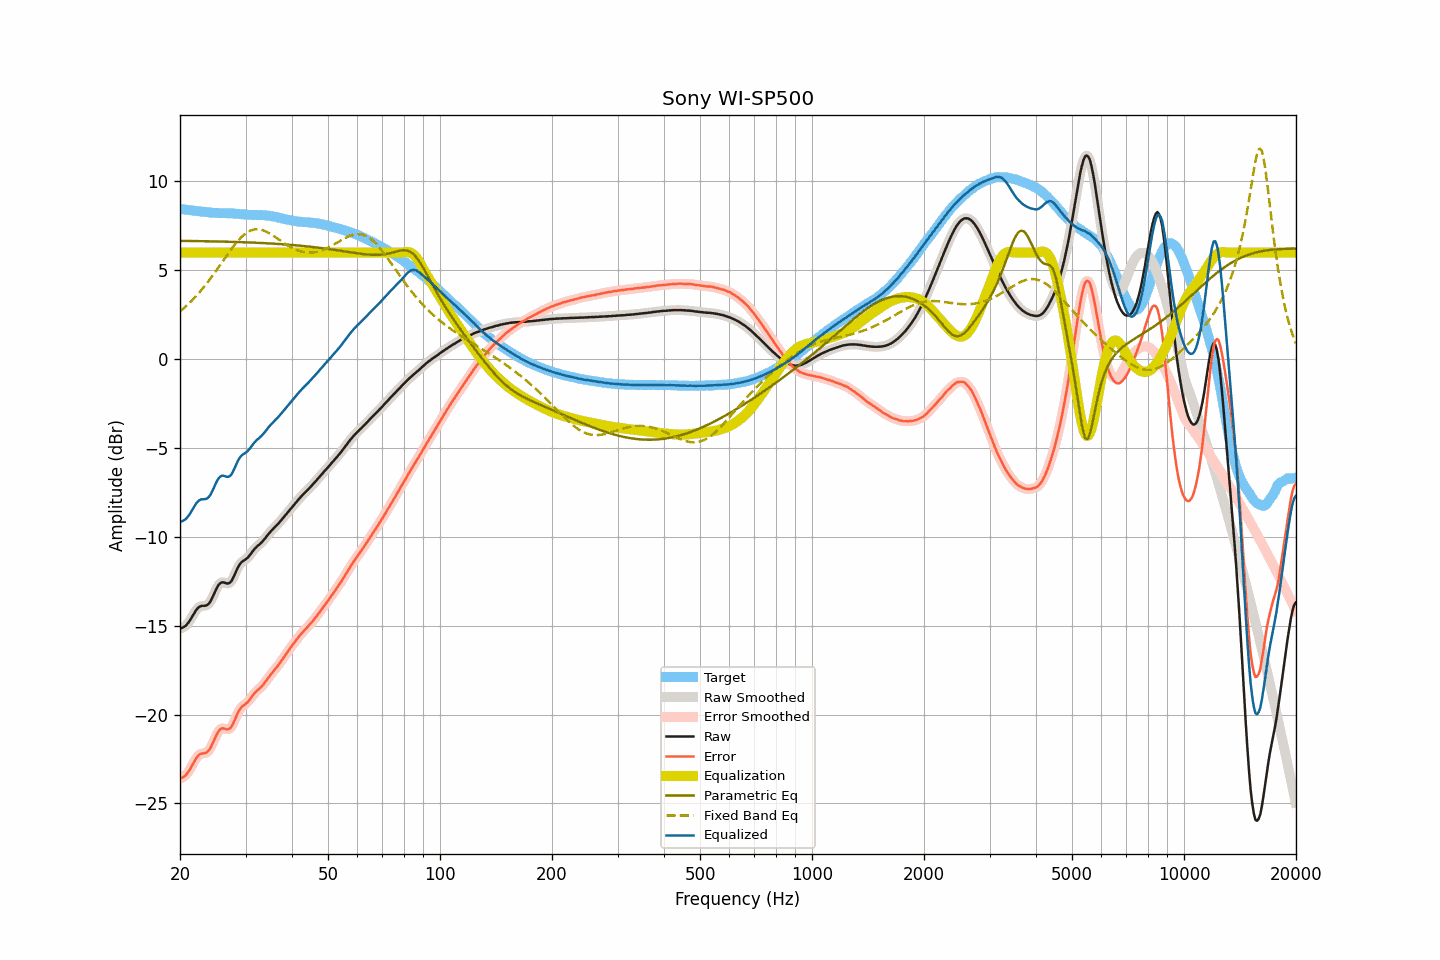

The file beside this chart, header and first rows:
frequency, raw, smoothed, error, error_smoothed, equalization, parametric_eq, fixed_band_eq, equalized_raw, equalized_smoothed, target
20.00, -15.16, -15.15, -23.61, -23.61, 6.00, 6.66, 2.68, -9.16, -9.15, 8.45
20.20, -15.13, -15.13, -23.57, -23.57, 6.00, 6.66, 2.76, -9.13, -9.13, 8.44
20.40, -15.09, -15.09, -23.52, -23.52, 6.00, 6.66, 2.84, -9.09, -9.09, 8.43
20.61, -15.04, -15.03, -23.46, -23.45, 6.00, 6.66, 2.92, -9.04, -9.03, 8.42
20.81, -14.96, -14.96, -23.37, -23.36, 6.00, 6.66, 3.00, -8.96, -8.96, 8.41
21.02, -14.85, -14.85, -23.25, -23.25, 6.00, 6.65, 3.09, -8.85, -8.85, 8.40
21.23, -14.73, -14.72, -23.11, -23.11, 6.00, 6.65, 3.17, -8.73, -8.72, 8.39
21.44, -14.58, -14.58, -22.95, -22.95, 6.00, 6.65, 3.26, -8.58, -8.58, 8.37
21.66, -14.42, -14.42, -22.79, -22.79, 6.00, 6.65, 3.36, -8.42, -8.42, 8.36
21.87, -14.27, -14.27, -22.62, -22.62, 6.00, 6.65, 3.45, -8.27, -8.27, 8.35
22.09, -14.13, -14.13, -22.47, -22.47, 6.00, 6.65, 3.55, -8.13, -8.13, 8.34
22.31, -14.02, -14.02, -22.35, -22.35, 6.00, 6.65, 3.65, -8.02, -8.02, 8.33
22.54, -13.94, -13.94, -22.26, -22.26, 6.00, 6.64, 3.75, -7.94, -7.94, 8.32
22.76, -13.90, -13.90, -22.21, -22.21, 6.00, 6.64, 3.86, -7.90, -7.90, 8.31
22.99, -13.88, -13.88, -22.19, -22.19, 6.00, 6.64, 3.97, -7.88, -7.88, 8.31
23.22, -13.88, -13.88, -22.18, -22.17, 6.00, 6.64, 4.08, -7.88, -7.88, 8.30
23.45, -13.87, -13.87, -22.15, -22.15, 6.00, 6.64, 4.19, -7.87, -7.87, 8.28
23.69, -13.83, -13.83, -22.10, -22.10, 6.00, 6.64, 4.31, -7.83, -7.83, 8.27
23.92, -13.75, -13.75, -22.01, -22.01, 6.00, 6.63, 4.43, -7.75, -7.75, 8.26
24.16, -13.63, -13.62, -21.88, -21.87, 6.00, 6.63, 4.55, -7.63, -7.62, 8.25
24.40, -13.45, -13.45, -21.68, -21.69, 6.00, 6.63, 4.67, -7.45, -7.45, 8.24
24.65, -13.25, -13.25, -21.49, -21.49, 6.00, 6.63, 4.79, -7.25, -7.25, 8.24
24.89, -13.05, -13.05, -21.28, -21.28, 6.00, 6.63, 4.92, -7.05, -7.05, 8.24
25.14, -12.86, -12.86, -21.09, -21.09, 6.00, 6.62, 5.05, -6.86, -6.86, 8.23
25.39, -12.71, -12.71, -20.93, -20.94, 6.00, 6.62, 5.18, -6.71, -6.71, 8.22
25.65, -12.61, -12.61, -20.83, -20.83, 6.00, 6.62, 5.31, -6.61, -6.61, 8.22
25.91, -12.56, -12.57, -20.78, -20.78, 6.00, 6.62, 5.44, -6.56, -6.57, 8.22
26.16, -12.56, -12.56, -20.78, -20.78, 6.00, 6.61, 5.57, -6.56, -6.56, 8.22
26.43, -12.59, -12.59, -20.80, -20.80, 6.00, 6.61, 5.70, -6.59, -6.59, 8.21
26.69, -12.62, -12.61, -20.83, -20.83, 6.00, 6.61, 5.83, -6.62, -6.61, 8.21
26.96, -12.62, -12.62, -20.83, -20.83, 6.00, 6.61, 5.95, -6.62, -6.62, 8.21
27.23, -12.58, -12.58, -20.79, -20.78, 6.00, 6.61, 6.08, -6.58, -6.58, 8.21
27.50, -12.49, -12.47, -20.70, -20.68, 6.00, 6.60, 6.20, -6.49, -6.47, 8.21
27.77, -12.32, -12.32, -20.52, -20.52, 6.00, 6.60, 6.32, -6.32, -6.32, 8.20
28.05, -12.13, -12.13, -20.32, -20.32, 6.00, 6.60, 6.44, -6.13, -6.13, 8.19
28.33, -11.92, -11.92, -20.11, -20.11, 6.00, 6.59, 6.55, -5.92, -5.92, 8.19
28.62, -11.72, -11.73, -19.90, -19.91, 6.00, 6.59, 6.66, -5.72, -5.73, 8.18
28.90, -11.57, -11.57, -19.74, -19.74, 6.00, 6.59, 6.76, -5.57, -5.57, 8.17
29.19, -11.45, -11.46, -19.61, -19.61, 6.00, 6.59, 6.85, -5.45, -5.46, 8.16
29.48, -11.37, -11.37, -19.52, -19.52, 6.00, 6.58, 6.94, -5.37, -5.37, 8.15
29.78, -11.32, -11.31, -19.46, -19.45, 6.00, 6.58, 7.02, -5.32, -5.31, 8.14
30.08, -11.25, -11.25, -19.38, -19.38, 6.00, 6.58, 7.08, -5.25, -5.25, 8.13
30.38, -11.18, -11.17, -19.31, -19.30, 6.00, 6.57, 7.15, -5.18, -5.17, 8.13
30.68, -11.08, -11.08, -19.20, -19.20, 6.00, 6.57, 7.20, -5.08, -5.08, 8.12
30.99, -10.96, -10.96, -19.08, -19.08, 6.00, 6.56, 7.24, -4.96, -4.96, 8.12
31.30, -10.84, -10.84, -18.96, -18.96, 6.00, 6.56, 7.27, -4.84, -4.84, 8.12
31.61, -10.72, -10.72, -18.83, -18.84, 6.00, 6.56, 7.30, -4.72, -4.72, 8.11
31.93, -10.62, -10.62, -18.74, -18.74, 6.00, 6.55, 7.31, -4.62, -4.62, 8.12
32.24, -10.53, -10.53, -18.64, -18.65, 6.00, 6.55, 7.31, -4.53, -4.53, 8.11
32.57, -10.46, -10.46, -18.57, -18.57, 6.00, 6.55, 7.31, -4.46, -4.46, 8.11
32.89, -10.38, -10.38, -18.49, -18.49, 6.00, 6.54, 7.29, -4.38, -4.38, 8.11
33.22, -10.29, -10.29, -18.40, -18.40, 6.00, 6.54, 7.27, -4.29, -4.29, 8.11
33.55, -10.19, -10.19, -18.29, -18.29, 6.00, 6.53, 7.24, -4.19, -4.19, 8.11
33.89, -10.08, -10.08, -18.17, -18.17, 6.00, 6.53, 7.20, -4.08, -4.08, 8.09
34.23, -9.96, -9.96, -18.04, -18.05, 6.00, 6.52, 7.16, -3.96, -3.96, 8.08
34.57, -9.84, -9.85, -17.92, -17.92, 6.00, 6.52, 7.11, -3.84, -3.85, 8.08
34.92, -9.74, -9.74, -17.80, -17.80, 6.00, 6.51, 7.06, -3.74, -3.74, 8.06
35.27, -9.64, -9.64, -17.69, -17.69, 6.00, 6.51, 7.01, -3.64, -3.64, 8.05
35.62, -9.54, -9.54, -17.57, -17.58, 6.00, 6.50, 6.95, -3.54, -3.54, 8.03
35.97, -9.45, -9.45, -17.46, -17.46, 6.00, 6.50, 6.89, -3.45, -3.45, 8.02
... 635 more rows
